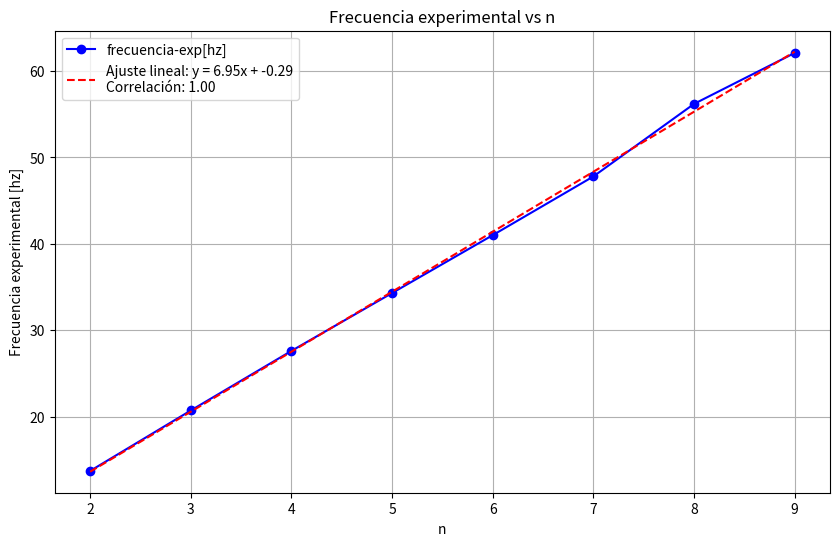

Write Python code to recreate this figure.
import pandas as pd
import matplotlib.pyplot as plt
import numpy as np

# Definición del dataframe
datos = {
    "n": [2, 3, 4, 5, 6, 7, 8, 9],
    "frecuencia-teo[hz]": [13.78, 20.67, 27.56, 34.45, 41.34, 48.23, 55.12, 62.01],
    "frecuencia-exp[hz]": [13.70, 20.70, 27.60, 34.30, 41.00, 47.80, 56.20, 62.10],
    "longitud-onda[m]": [1.57, 1.04, 0.79, 0.63, 0.54, 0.45, 0.37, 0.30],
    "velocidad[m*hz]": [2.15, 2.16, 2.18, 2.17, 2.23, 2.17, 2.07, 1.86],
}

# Agregar la columna "1/n"
datos["1/n"] = [1/valor for valor in datos["n"]]

# Crear el DataFrame
df = pd.DataFrame(datos)

#ajuste de curvas

x = df["n"]
y = df["frecuencia-exp[hz]"]
coef = np.polyfit(x, y, 1)
poly1d_fn = np.poly1d(coef)
correlacion = np.corrcoef(x, y)[0, 1]

# Crear el gráfico
plt.figure(figsize=(10, 6))
plt.plot(df["n"], df["frecuencia-exp[hz]"], marker='o', linestyle='-', color='b', label='frecuencia-exp[hz]')
plt.plot(x, poly1d_fn(x), color='r', linestyle='--', label=f'Ajuste lineal: y = {coef[0]:.2f}x + {coef[1]:.2f}\nCorrelación: {correlacion:.2f}')


# Configurar el título y las etiquetas de los ejes
plt.title('Frecuencia experimental vs n')
plt.xlabel('n')
plt.ylabel('Frecuencia experimental [hz]')
plt.legend()

# Mostrar el gráfico
plt.grid(True)
plt.show()
